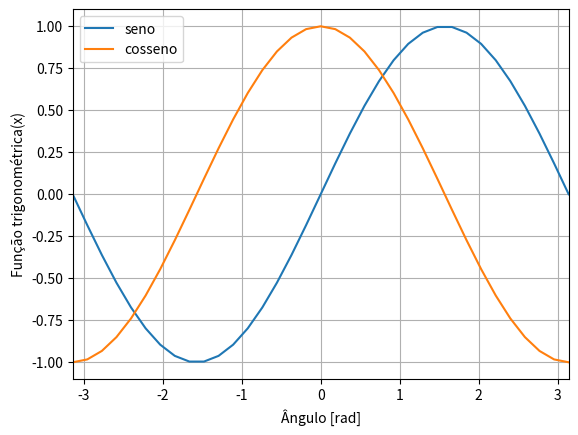

Write the Python code that produced this figure.
import numpy as np
import matplotlib.pyplot as plt

#  ATIVIDADE 1 
def is_perfect(n: int) -> bool:
    if n < 1:
        return False

    sum_divisors = 0
    for i in range(1, n):
        if n % i == 0:
            sum_divisors += i

    return sum_divisors == n

#  ATIVIDADE 2 
def factorial(n: int) -> int:
    if n < 0:
        raise ValueError("O número deve ser não negativo.")

    result = 1
    i = n
    while i > 1:
        result *= i
        i -= 1

    return result

#  ATIVIDADE 3 
def is_prime(n: int) -> bool:
    if n <= 1:
        return False

    for i in range(2, int(n ** 0.5) + 1):
        if n % i == 0:
            return False

    return True

#  ATIVIDADE 4  
def sum_of_digits(n: int) -> int:
    if n < 0:
        raise ValueError("O número deve ser não negativo.")

    total = 0
    for digit in str(n):
        total += int(digit)

    return total

#  ATIVIDADE 5  
def matrix_product():
    A = np.array([
        [1, 2, 3],
        [4, 5, 6],
        [7, 8, 9]
    ])

    B = np.array([
        [10, 11, 12],
        [13, 14, 15],
        [16, 17, 18]
    ])

    C = A @ B

    print(C)
    print(C.shape)
    print(C.size)
    print(len(C))

#   ATIVIDADE 6  
def plot(n: int) -> None:
    x = np.linspace(-np.pi, np.pi, n)
    y_sen = np.sin(x)
    y_cos = np.cos(x)

    plt.plot(x, y_sen, label="seno")
    plt.plot(x, y_cos, label="cosseno")

    plt.xlim(-np.pi, np.pi)
    plt.xlabel("Ângulo [rad]")
    plt.ylabel("Função trigonométrica(x)")
    plt.grid(True)
    plt.legend()
    plt.savefig("plot.png")

    print(f'x =\n{x}')
    print(f'y_sen =\n{y_sen}')
    print(f'y_cos =\n{y_cos}')
    
def main():
    # Atividade 1
    assert is_perfect(6) is True
    assert is_perfect(7) is False
    assert is_perfect(-1) is False

    # Atividade 2
    assert factorial(5) == 120
    assert factorial(0) == 1
    try:
        factorial(-1)
    except ValueError as error:
        assert str(error) == "O número deve ser não negativo."

    # Atividade 3
    assert is_prime(7) is True
    assert is_prime(10) is False

    # Atividade 4
    assert sum_of_digits(123) == 6
    try:
        sum_of_digits(-1)
    except ValueError as error:
        assert str(error) == "O número deve ser não negativo."

    # Atividade 5
    matrix_product()

    # Atividade 6
    plot(35)


if __name__ == "__main__":
    main()
